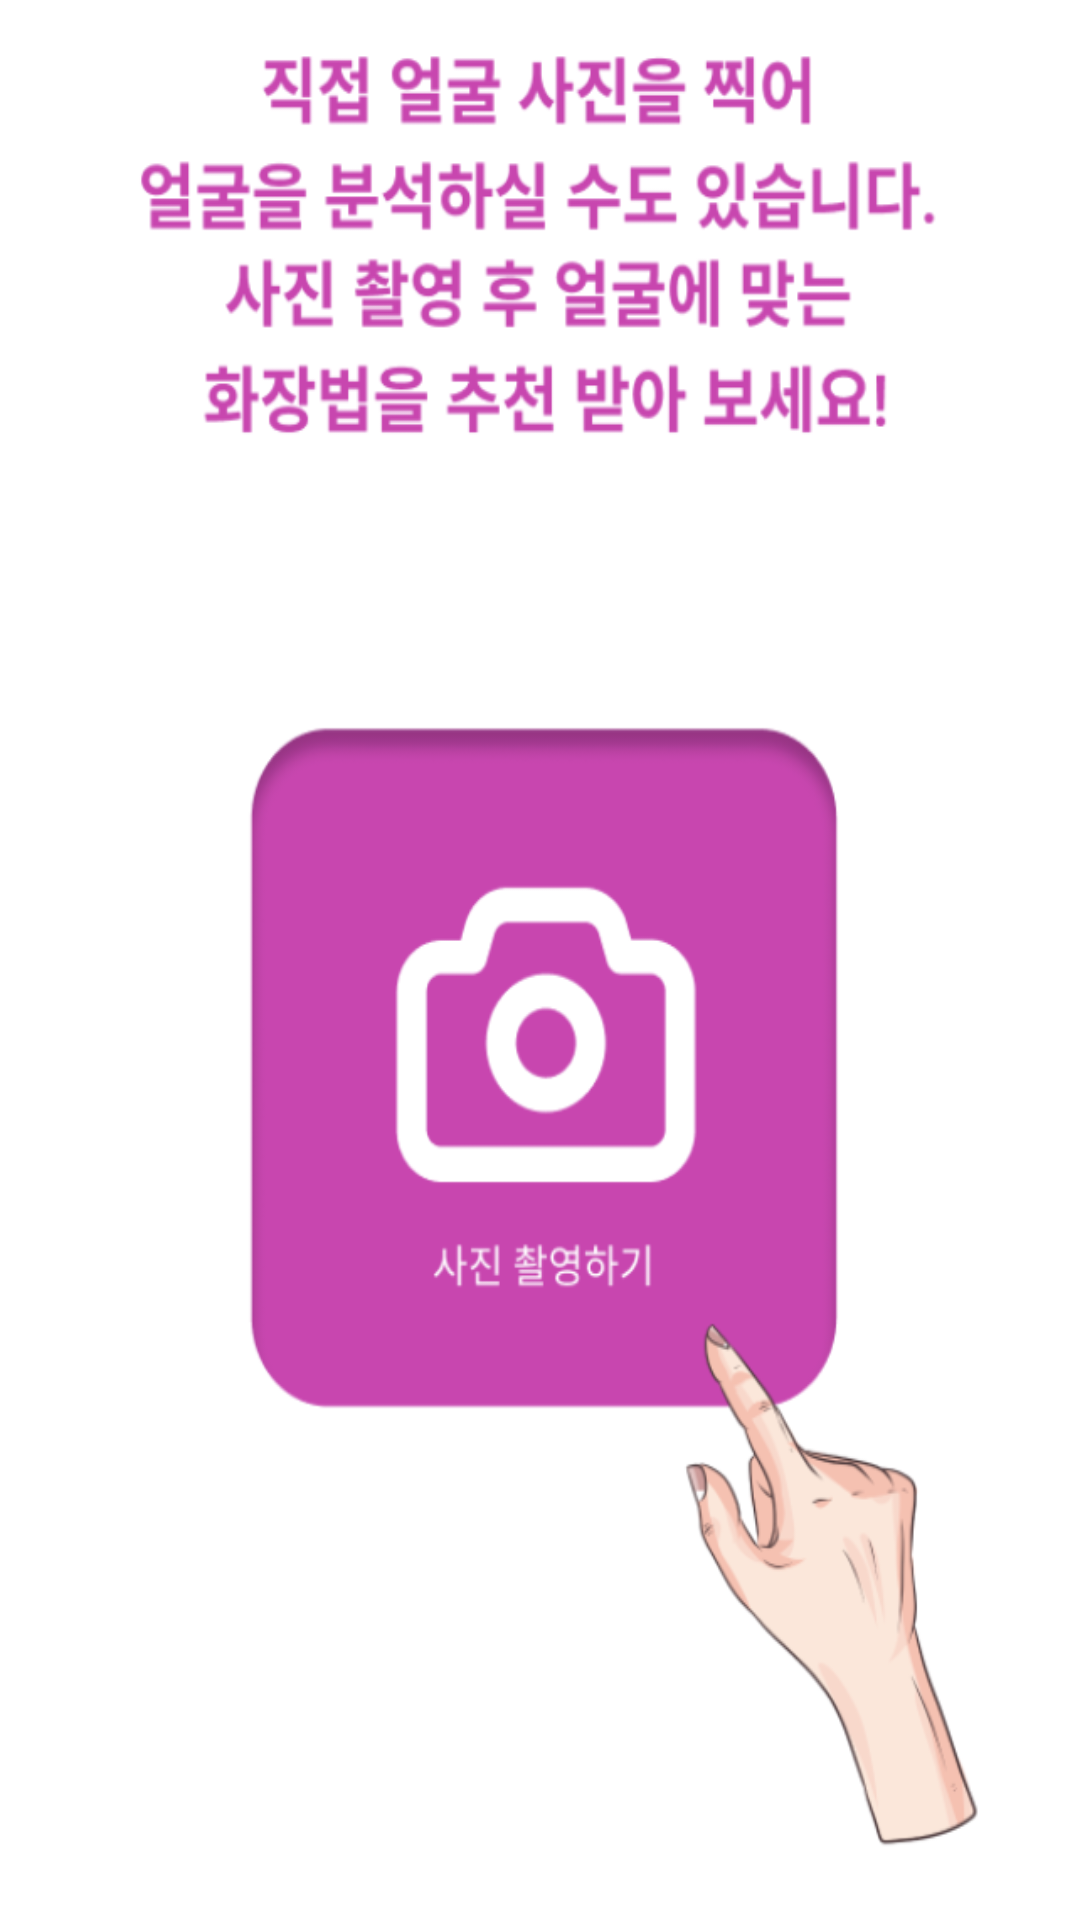

Write the Android layout XML for this screen, with the resource values it uses.
<!-- AndroidManifest.xml: application theme Theme.ToyMLKit -->
<!-- res/layout/fragment_content2.xml -->
<?xml version="1.0" encoding="utf-8"?>
<layout xmlns:android="http://schemas.android.com/apk/res/android"
    xmlns:app="http://schemas.android.com/apk/res-auto">

    <data>

    </data>

    <androidx.constraintlayout.widget.ConstraintLayout
        android:layout_width="match_parent"
        android:background="@drawable/img3"
        android:layout_height="match_parent">
    </androidx.constraintlayout.widget.ConstraintLayout>
</layout>
<!-- resources referenced by this layout -->
<resources>
  <!-- drawable img3: png bitmap (drawable-v24, 122749 bytes) -->
  <style name="Theme.ToyMLKit" parent="Theme.MaterialComponents.DayNight.NoActionBar">
          
          <item name="colorPrimary">@color/purple_500</item>
          <item name="colorPrimaryVariant">@color/purple_700</item>
          <item name="colorOnPrimary">@color/white</item>
          
          <item name="colorSecondary">@color/teal_200</item>
          <item name="colorSecondaryVariant">@color/teal_700</item>
          <item name="colorOnSecondary">@color/black</item>
          
          <item name="android:statusBarColor" tools:targetApi="l">?attr/colorPrimaryVariant</item>
          
      </style>
  <color name="purple_500">#FF6200EE</color>
  <color name="purple_700">#FF3700B3</color>
  <color name="white">#FFFFFFFF</color>
  <color name="teal_200">#FF03DAC5</color>
  <color name="teal_700">#FF018786</color>
  <color name="black">#FF000000</color>
</resources>
